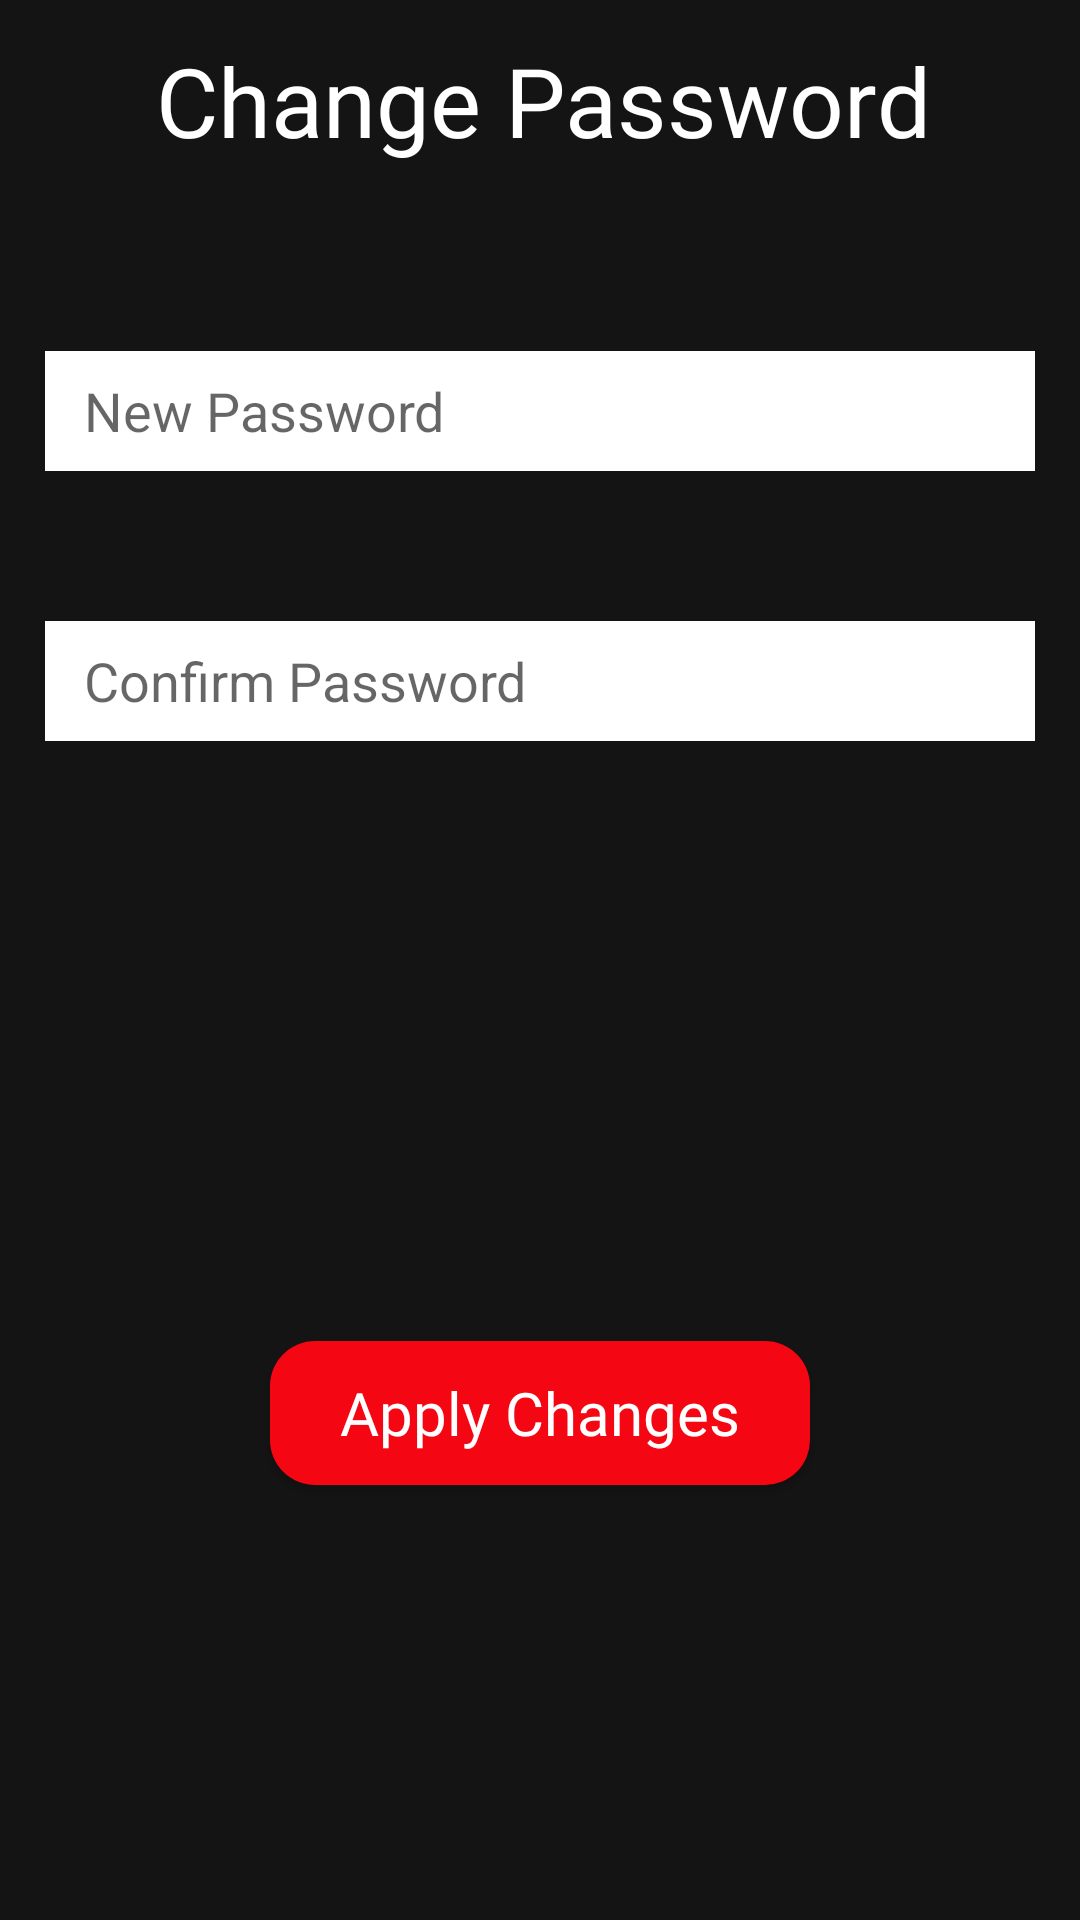

Produce the Android XML layout that renders to this screen, including the resource entries it uses.
<!-- AndroidManifest.xml: application theme Theme.ProyectoFinal_ReviewsSystem -->
<!-- res/layout/activity_change_password.xml -->
<?xml version="1.0" encoding="utf-8"?>
<LinearLayout xmlns:android="http://schemas.android.com/apk/res/android"
    xmlns:app="http://schemas.android.com/apk/res-auto"
    xmlns:tools="http://schemas.android.com/tools"
    android:id="@+id/main"
    android:layout_width="match_parent"
    android:layout_height="match_parent"
    android:orientation="vertical"
    tools:context=".ChangePassword">

    <LinearLayout
        android:layout_width="match_parent"
        android:layout_height="wrap_content"
        android:orientation="horizontal"
        android:padding="12dp">

        <ImageView
            android:id="@+id/backHome"
            android:layout_width="wrap_content"
            android:layout_height="wrap_content"
            android:layout_gravity="start"
            android:padding="10dp"
            android:src="@drawable/baseline_arrow_back_24" />

        <TextView
            android:layout_marginLeft="20dp"
            android:layout_width="300dp"
            android:layout_height="wrap_content"
            android:fontFamily="@font/inter_18pt_bold"
            android:textSize="32sp"
            android:text="Change Password" />

    </LinearLayout>

    <EditText
        android:id="@+id/change_new_password"
        android:layout_width="330dp"
        android:layout_height="40dp"
        android:layout_gravity="center"
        android:background="@color/white"
        android:textColor="@color/black"
        android:hint="   New Password"
        android:inputType="textPassword"
        android:layout_marginTop="50dp"
        />

    <EditText
        android:id="@+id/change_confirm_password"
        android:layout_width="330dp"
        android:layout_height="40dp"
        android:layout_gravity="center"
        android:background="@color/white"
        android:textColor="@color/black"
        android:hint="   Confirm Password"
        android:inputType="textPassword"
        android:layout_marginTop="50dp"
        android:layout_marginBottom="200dp"
        />

    <Button
        android:id="@+id/confirm_apply"
        android:layout_width="180dp"
        android:layout_height="wrap_content"
        android:text="Apply Changes"
        android:textSize="20sp"
        android:fontFamily="@font/inter_18pt_bold"
        android:textAllCaps="false"
        android:background="@drawable/round_button"
        android:layout_gravity="center"
        />

</LinearLayout>
<!-- resources referenced by this layout -->
<resources>
  <color name="black">#FF000000</color>
  <color name="white">#FFFFFFFF</color>
  
      //Colores Figma
  <!-- drawable round_button (drawable) -->
  <?xml version="1.0" encoding="utf-8"?>
  <selector xmlns:android="http://schemas.android.com/apk/res/android">
  
      <item>
  
          <shape android:shape="rectangle">
  
              <solid android:color="@color/boton" />
              <corners android:radius="15dp" />
  
          </shape>
  
      </item>
  </selector>
  <style name="Theme.ProyectoFinal_ReviewsSystem" parent="Base.Theme.ProyectoFinal_ReviewsSystem" />
  <color name="boton">#F40612</color>
  <style name="Base.Theme.ProyectoFinal_ReviewsSystem" parent="Theme.AppCompat.DayNight.NoActionBar">
          
          <item name="android:background">@color/fondoNegro</item>
          <item name="android:textColor">@color/white</item>
          <item name="colorPrimary">@color/boton</item>
          <item name="colorOnPrimary">@color/white</item>
  
          
      </style>
  <color name="fondoNegro">#141414</color>
</resources>
